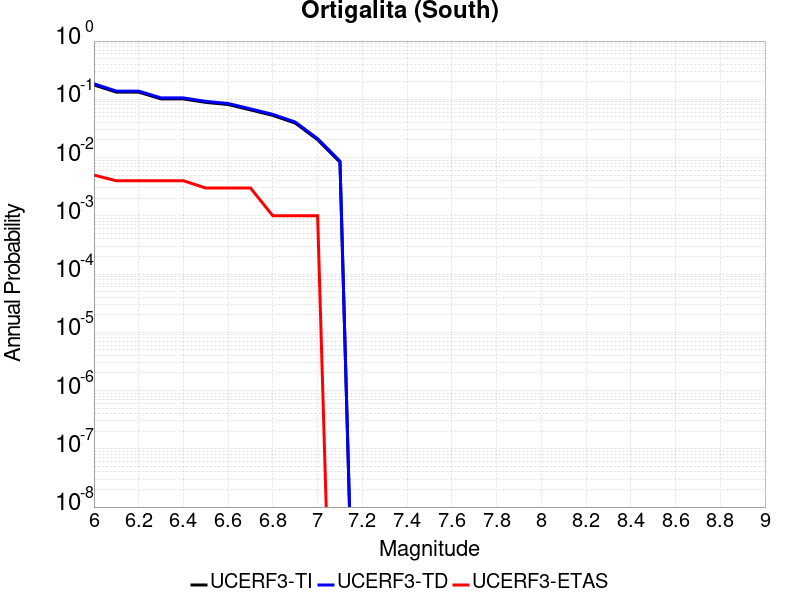

The file beside this chart, header and first rows:
Magnitude, UCERF3-TI Prob, UCERF3-TD Prob, UCERF3-ETAS Prob
6.0, 0.1766, 0.1847, 0.005
6.1, 0.1328, 0.1384, 0.004
6.2, 0.1328, 0.1384, 0.004
6.3, 0.1017, 0.1058, 0.004
6.4, 0.1017, 0.1058, 0.004
6.5, 0.0886, 0.09219, 0.003
6.6, 0.0814, 0.08472, 0.003
6.7, 0.06583, 0.06857, 0.003
6.8, 0.05296, 0.05514, 0.001
6.9, 0.03908, 0.04072, 0.001
7.0, 0.02025, 0.02112, 0.001
7.1, 0.008323, 0.008694, 0.0
